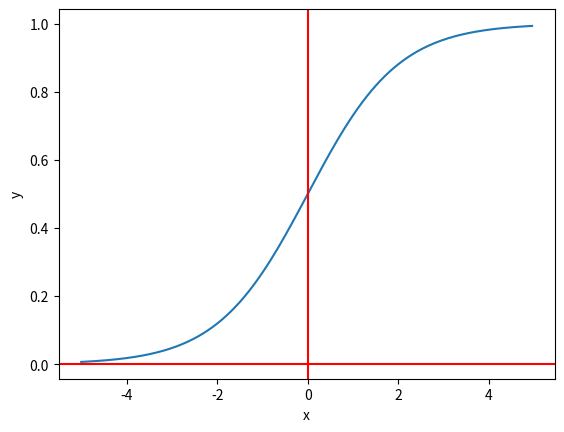

The script that saved this image:
# 让我们来画一画sigmoid函数图像
import numpy as np
import matplotlib.pyplot as plt

x=np.arange(-5,5,0.05)
y=1/(1+np.exp(-x))

plt.plot(x,y)
plt.xlabel('x')
plt.ylabel('y')
plt.axhline(y=0,color='r')
plt.axvline(x=0,color='r')
plt.show()

# 图像画好了。但是有一个看起来很严重的问题。如果输入在-1到1这个范围内，那这个图像就近似为线性，而线性的激活函数就几乎没意义了
# 不巧的是，sigmoid的输出却恰好是0-1，如果是多层sigmoid函数都做激活函数，可想而知，最少网络训练收敛慢，而且有线性风险，表达能力弱
